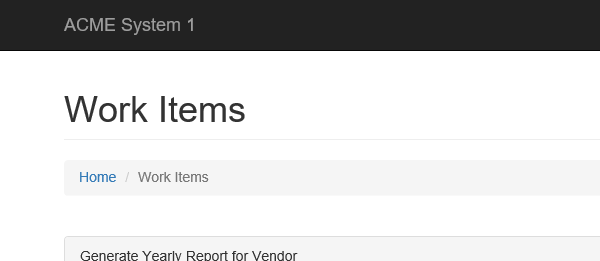
Task: Robotic Enterprise Framework Performer for WI4
Workflow: ACME_UpdateConfirmation

Step 1: Attach main window in window 'ACME System 1 - Work Items'

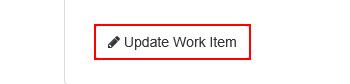
Step 2: click on the button 'Update Work Item'

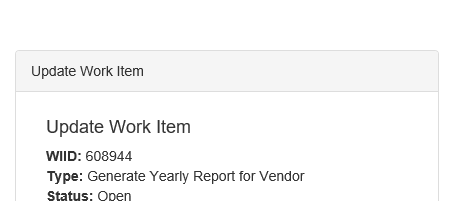
Step 3: Attach subwindow in window 'ACME System 1 - Work Items'

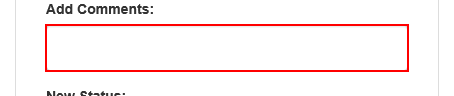
Step 4: Set Text 'TEXTAREA  newComment' on the text box

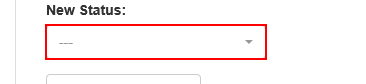
Step 5: click on the button '---'

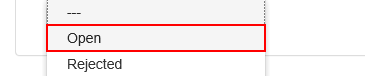
Step 6: click on the link '{{status}}'

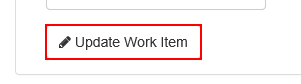
Step 7: click on the button

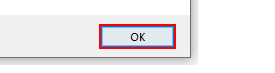
Step 8: click in window 'Message from webpage' (iexplore.exe)
